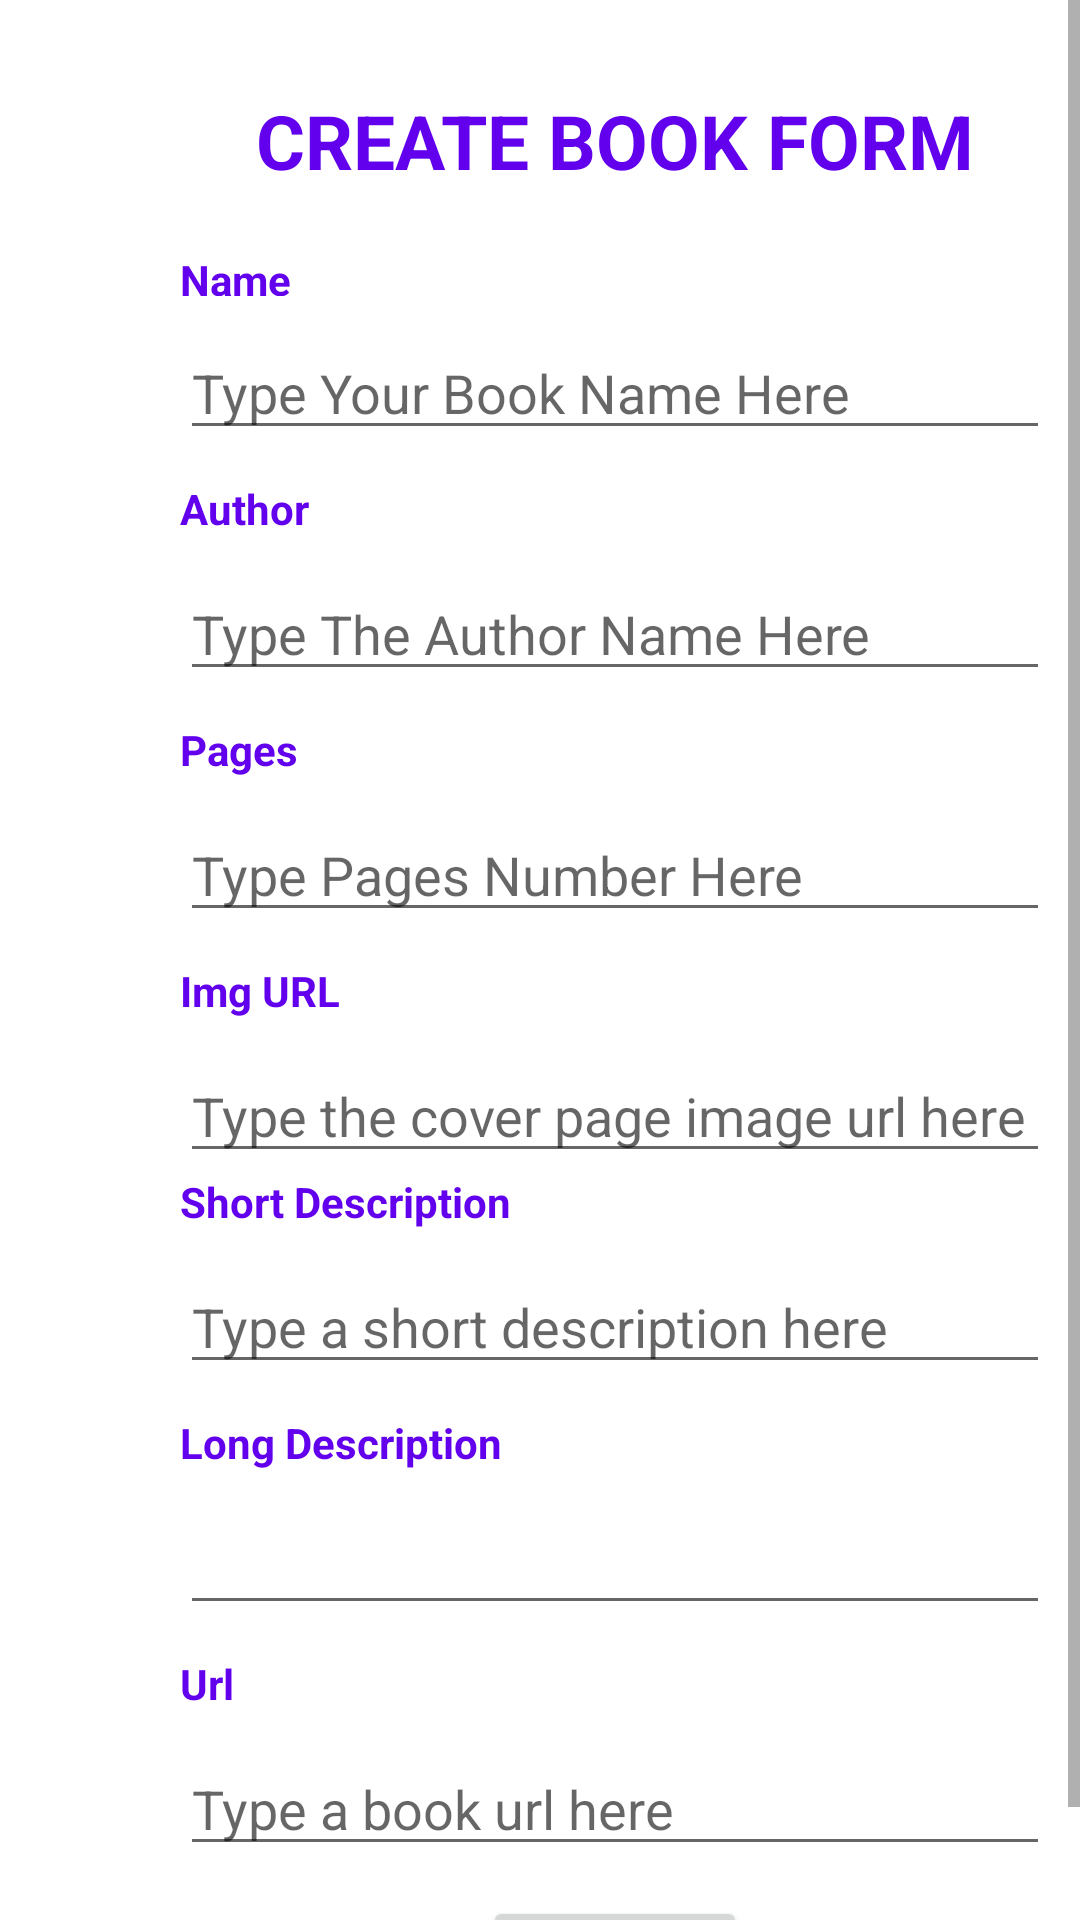

Reconstruct the res/layout file that produces this screen, plus the resources it refers to.
<!-- AndroidManifest.xml: application theme AppTheme -->
<!-- res/layout/activity_book_form.xml -->
<?xml version="1.0" encoding="utf-8"?>
<RelativeLayout xmlns:android="http://schemas.android.com/apk/res/android"
    xmlns:app="http://schemas.android.com/apk/res-auto"
    xmlns:tools="http://schemas.android.com/tools"
    android:layout_width="match_parent"
    android:layout_height="match_parent"
    tools:context=".BookFormActivity">

    <ScrollView
        android:layout_width="match_parent"
        android:layout_height="match_parent">


        <androidx.constraintlayout.widget.ConstraintLayout
            android:layout_width="match_parent"
            android:layout_height="match_parent">

            <TextView
                android:id="@+id/createBookFormTitle"
                android:layout_width="wrap_content"
                android:layout_height="wrap_content"
                android:layout_marginTop="30dp"
                android:text="CREATE BOOK FORM"
                android:textColor="@color/colorPrimary"
                android:textSize="25dp"
                android:textStyle="bold"
                app:layout_constraintEnd_toStartOf="@+id/guideline6"
                app:layout_constraintStart_toStartOf="@+id/guideline5"
                app:layout_constraintTop_toTopOf="parent" />

            <TextView
                android:id="@+id/txtNameLabel"
                android:layout_width="80dp"
                android:layout_height="15dp"
                android:layout_marginTop="20dp"
                android:hint="Type Your Book Name Here"
                android:text="Name"
                android:textColor="@color/colorPrimary"
                android:textStyle="bold"
                app:layout_constraintStart_toStartOf="@+id/guideline5"
                app:layout_constraintTop_toBottomOf="@+id/createBookFormTitle" />

            <androidx.constraintlayout.widget.Guideline
                android:id="@+id/guideline5"
                android:layout_width="wrap_content"
                android:layout_height="wrap_content"
                android:orientation="vertical"
                app:layout_constraintGuide_begin="60dp" />

            <androidx.constraintlayout.widget.Guideline
                android:id="@+id/guideline6"
                android:layout_width="wrap_content"
                android:layout_height="wrap_content"
                android:orientation="vertical"
                app:layout_constraintGuide_begin="350dp" />

            <EditText
                android:id="@+id/bookNameField"
                android:layout_width="290dp"
                android:layout_height="wrap_content"
                android:layout_marginTop="10dp"
                android:ems="10"
                android:hint="Type Your Book Name Here"
                android:inputType="textPersonName"
                app:layout_constraintStart_toStartOf="@+id/guideline5"
                app:layout_constraintTop_toBottomOf="@+id/txtNameLabel" />

            <TextView
                android:id="@+id/authorLabel"
                android:layout_width="wrap_content"
                android:layout_height="wrap_content"
                android:layout_marginTop="10dp"
                android:text="Author"
                android:textColor="@color/colorPrimary"
                android:textStyle="bold"
                app:layout_constraintStart_toStartOf="@+id/guideline5"
                app:layout_constraintTop_toBottomOf="@+id/bookNameField" />

            <EditText
                android:id="@+id/authorField"
                android:layout_width="290dp"
                android:layout_height="wrap_content"
                android:layout_marginTop="10dp"
                android:ems="10"
                android:hint="Type The Author Name Here"
                android:inputType="textPersonName"
                app:layout_constraintStart_toStartOf="@+id/guideline5"
                app:layout_constraintTop_toBottomOf="@+id/authorLabel" />

            <TextView
                android:id="@+id/pagesLabel"
                android:layout_width="wrap_content"
                android:layout_height="wrap_content"
                android:layout_marginTop="10dp"
                android:text="Pages"
                android:textColor="@color/colorPrimary"
                android:textStyle="bold"
                app:layout_constraintStart_toStartOf="@+id/guideline5"
                app:layout_constraintTop_toBottomOf="@+id/authorField" />

            <EditText
                android:id="@+id/pagesField"
                android:layout_width="290dp"
                android:layout_height="wrap_content"
                android:layout_marginTop="10dp"
                android:ems="10"
                android:hint="Type Pages Number Here"
                android:inputType="numberSigned"
                app:layout_constraintStart_toStartOf="@+id/guideline5"
                app:layout_constraintTop_toBottomOf="@+id/pagesLabel" />

            <TextView
                android:id="@+id/imgUrlLabel"
                android:layout_width="wrap_content"
                android:layout_height="wrap_content"
                android:layout_marginTop="10dp"
                android:text="Img URL"
                android:textColor="@color/colorPrimary"
                android:textStyle="bold"
                app:layout_constraintStart_toStartOf="@+id/guideline5"
                app:layout_constraintTop_toBottomOf="@+id/pagesField" />

            <EditText
                android:id="@+id/imgUrlField"
                android:layout_width="290dp"
                android:layout_height="wrap_content"
                android:layout_marginTop="10dp"
                android:ems="10"
                android:hint="Type the cover page image url here"
                android:inputType="textPersonName"
                app:layout_constraintStart_toStartOf="@+id/guideline5"
                app:layout_constraintTop_toBottomOf="@+id/imgUrlLabel" />

            <TextView
                android:id="@+id/shortDescLabel"
                android:layout_width="wrap_content"
                android:layout_height="wrap_content"
                android:text="Short Description"
                android:textColor="@color/colorPrimary"
                android:textStyle="bold"
                app:layout_constraintStart_toStartOf="@+id/guideline5"
                app:layout_constraintTop_toBottomOf="@+id/imgUrlField" />

            <EditText
                android:id="@+id/shortDescField"
                android:layout_width="290dp"
                android:layout_height="wrap_content"
                android:layout_marginTop="10dp"
                android:ems="10"
                android:hint="Type a short description here"
                android:inputType="textPersonName"
                app:layout_constraintStart_toStartOf="@+id/guideline5"
                app:layout_constraintTop_toBottomOf="@+id/shortDescLabel" />

            <TextView
                android:id="@+id/longDescLabel"
                android:layout_width="wrap_content"
                android:layout_height="wrap_content"
                android:layout_marginTop="10dp"
                android:text="Long Description"
                android:textColor="@color/colorPrimary"
                android:textStyle="bold"
                app:layout_constraintStart_toStartOf="@+id/guideline5"
                app:layout_constraintTop_toBottomOf="@+id/shortDescField" />

            <EditText
                android:id="@+id/longDescField"
                android:layout_width="290dp"
                android:layout_height="wrap_content"
                android:layout_marginTop="10dp"
                android:ems="10"
                android:gravity="start|top"
                android:inputType="textMultiLine"
                app:layout_constraintStart_toStartOf="@+id/guideline5"
                app:layout_constraintTop_toBottomOf="@+id/longDescLabel" />

            <TextView
                android:id="@+id/urlLabel"
                android:layout_width="wrap_content"
                android:layout_height="wrap_content"
                android:layout_marginTop="10dp"
                android:text="Url"
                android:textColor="@color/colorPrimary"
                android:textStyle="bold"
                app:layout_constraintStart_toStartOf="@+id/guideline5"
                app:layout_constraintTop_toBottomOf="@+id/longDescField" />

            <EditText
                android:id="@+id/urlField"
                android:layout_width="290dp"
                android:layout_height="wrap_content"
                android:layout_marginTop="10dp"
                android:ems="10"
                android:hint="Type a book url here"
                android:inputType="textPersonName"
                app:layout_constraintStart_toStartOf="@+id/guideline5"
                app:layout_constraintTop_toBottomOf="@+id/urlLabel" />

            <Button
                android:id="@+id/submitButton"
                android:layout_width="wrap_content"
                android:layout_height="wrap_content"
                android:layout_marginTop="10dp"
                android:text="Submit"
                app:layout_constraintEnd_toStartOf="@+id/guideline6"
                app:layout_constraintStart_toStartOf="@+id/guideline5"
                app:layout_constraintTop_toBottomOf="@+id/urlField" />

        </androidx.constraintlayout.widget.ConstraintLayout>
    </ScrollView>
</RelativeLayout>
<!-- resources referenced by this layout -->
<resources>
  <color name="colorPrimary">#6200EE</color>
  <style name="AppTheme" parent="Theme.MaterialComponents.Light">
          
          <item name="colorPrimary">@color/colorPrimary</item>
          <item name="colorPrimaryDark">@color/colorPrimaryDark</item>
          <item name="colorAccent">@color/colorAccent</item>
  
      </style>
  <color name="colorPrimaryDark">#3700B3</color>
  <color name="colorAccent">#03DAC5</color>
</resources>
